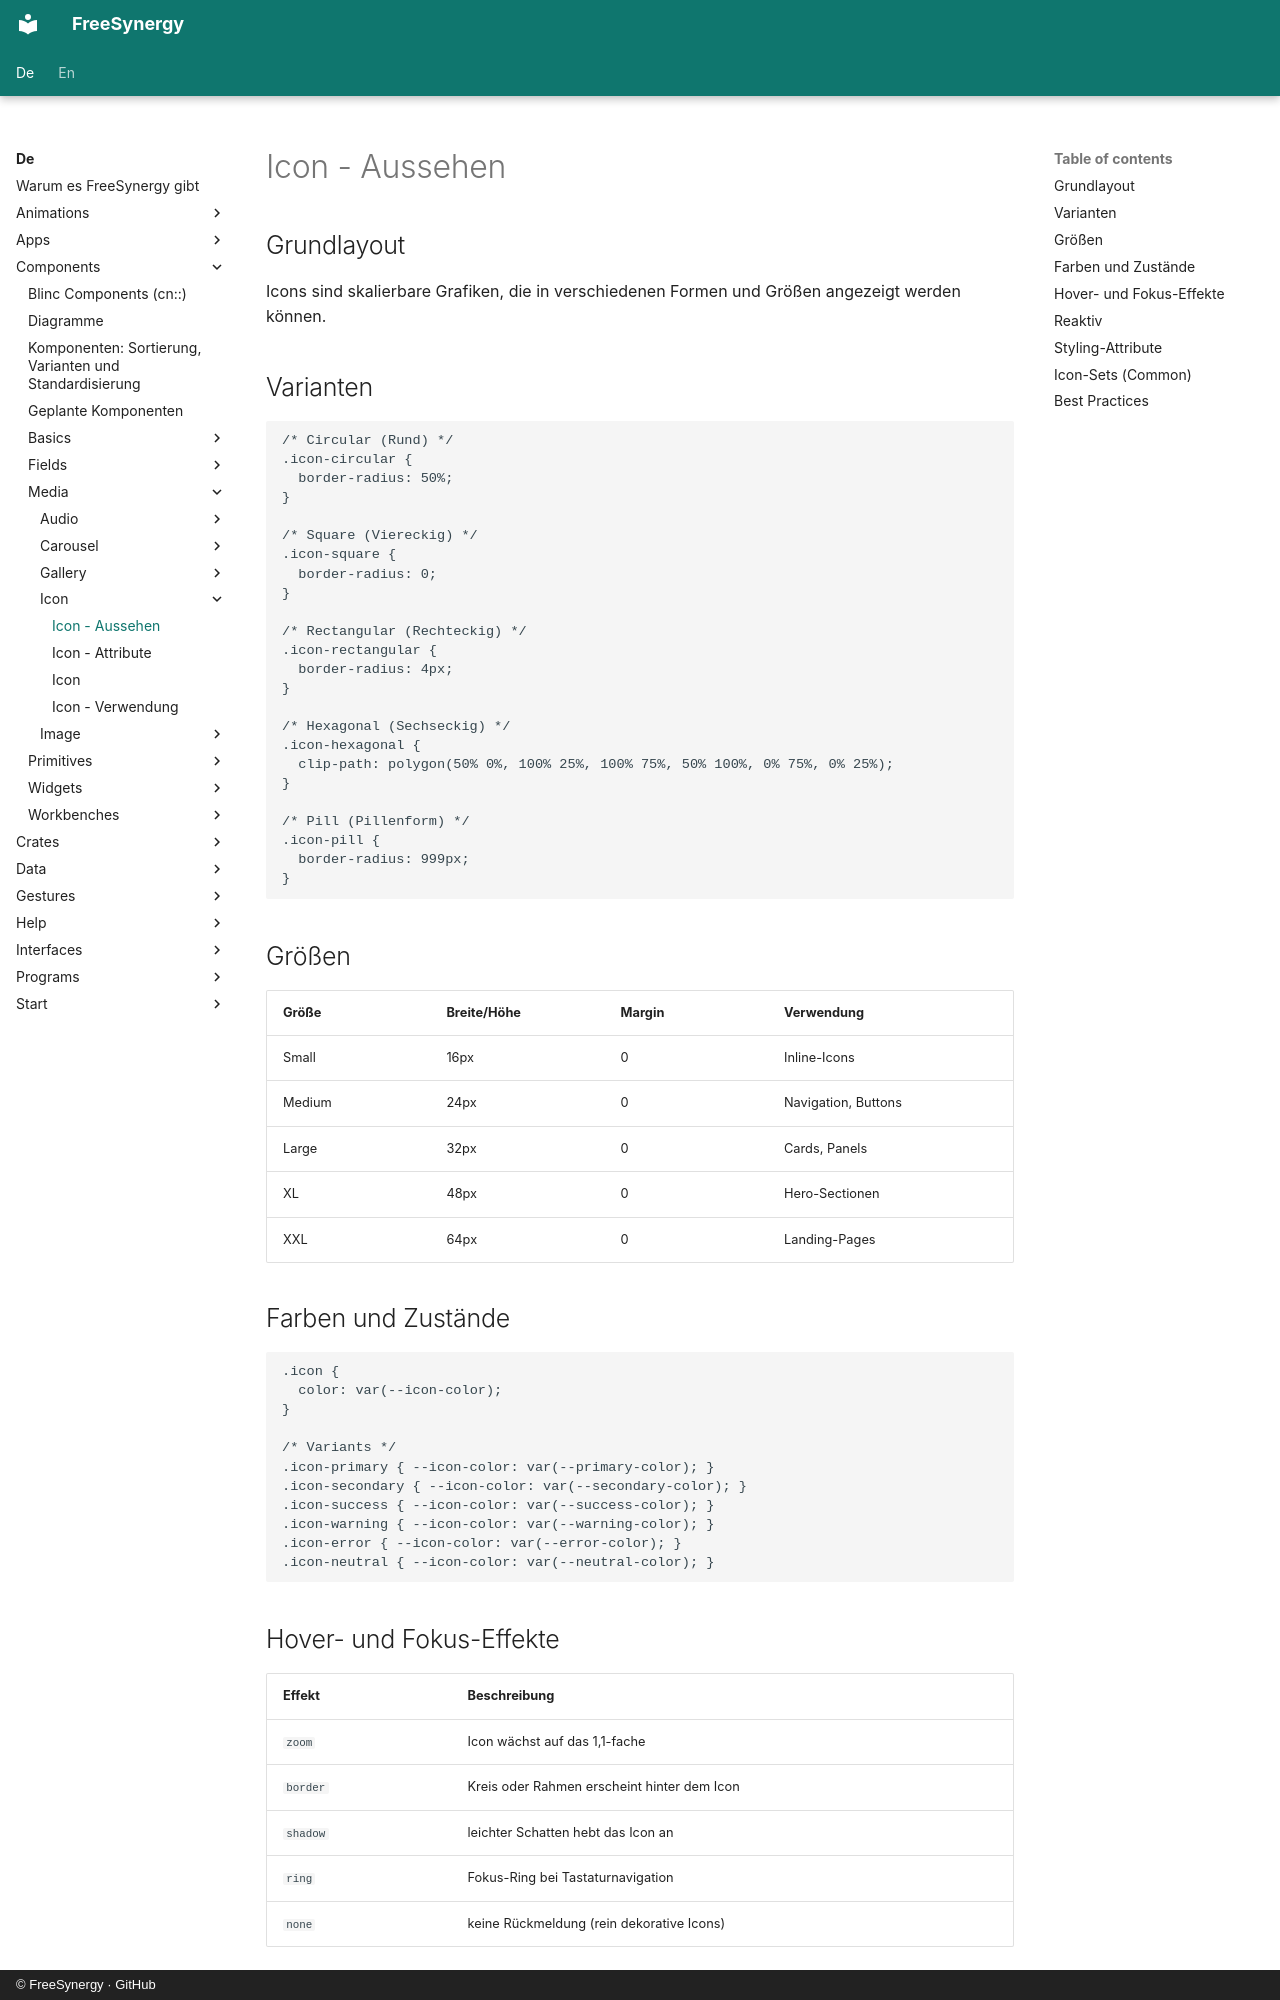

repository: FreeSynergy/fs-documentation · page: de/components/media/icon/appearance/index.html · generator: mkdocs · copyright: © FreeSynergy · GitHub

# Icon - Aussehen

## Grundlayout

Icons sind skalierbare Grafiken, die in verschiedenen Formen und Größen angezeigt werden können.

## Varianten

```css
/* Circular (Rund) */
.icon-circular {
  border-radius: 50%;
}

/* Square (Viereckig) */
.icon-square {
  border-radius: 0;
}

/* Rectangular (Rechteckig) */
.icon-rectangular {
  border-radius: 4px;
}

/* Hexagonal (Sechseckig) */
.icon-hexagonal {
  clip-path: polygon(50% 0%, 100% 25%, 100% 75%, 50% 100%, 0% 75%, 0% 25%);
}

/* Pill (Pillenform) */
.icon-pill {
  border-radius: 999px;
}
```

## Größen

| Größe | Breite/Höhe | Margin | Verwendung |
|-------|-------------|--------|------------|
| Small | 16px | 0 | Inline-Icons |
| Medium | 24px | 0 | Navigation, Buttons |
| Large | 32px | 0 | Cards, Panels |
| XL | 48px | 0 | Hero-Sectionen |
| XXL | 64px | 0 | Landing-Pages |

## Farben und Zustände

```css
.icon {
  color: var(--icon-color);
}

/* Variants */
.icon-primary { --icon-color: var(--primary-color); }
.icon-secondary { --icon-color: var(--secondary-color); }
.icon-success { --icon-color: var(--success-color); }
.icon-warning { --icon-color: var(--warning-color); }
.icon-error { --icon-color: var(--error-color); }
.icon-neutral { --icon-color: var(--neutral-color); }
```

## Hover- und Fokus-Effekte

| Effekt | Beschreibung |
|--------|--------------|
| `zoom` | Icon wächst auf das 1,1-fache |
| `border` | Kreis oder Rahmen erscheint hinter dem Icon |
| `shadow` | leichter Schatten hebt das Icon an |
| `ring` | Fokus-Ring bei Tastaturnavigation |
| `none` | keine Rückmeldung (rein dekorative Icons) |
